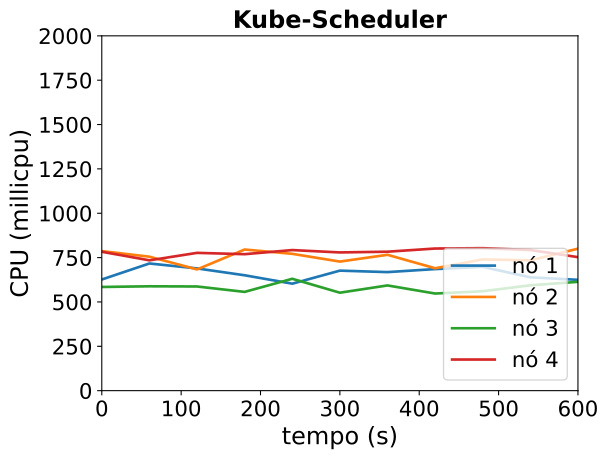

The file beside this chart, header and first rows:
timestamp, ppgcc-m02_pod_amount, ppgcc-m02_memory, ppgcc-m02_cpu, ppgcc-m03_pod_amount, ppgcc-m03_memory, ppgcc-m03_cpu, ppgcc-m04_pod_amount, ppgcc-m04_memory, ppgcc-m04_cpu, ppgcc-m05_pod_amount, ppgcc-m05_memory, ppgcc-m05_cpu
0, 10, 1163612, 626497104, 10, 1204552, 786571876, 10, 1164096, 584443638, 10, 1154516, 782856747
60, 10, 1167176, 716849944, 10, 1208644, 755108242, 10, 1167132, 588272156, 10, 1155308, 734606307
120, 10, 1169024, 689012757, 10, 1208644, 683305604, 10, 1166604, 587172012, 10, 1157156, 776676598
180, 10, 1169948, 650361808, 10, 1208116, 795514622, 10, 1167396, 556678789, 10, 1159004, 769248760
240, 10, 1170476, 602955055, 10, 1207588, 771259679, 10, 1168188, 630594725, 10, 1158740, 792400273
300, 10, 1173248, 676504595, 10, 1207192, 727533210, 10, 1168716, 552120288, 10, 1161248, 779074733
360, 10, 1173644, 668232209, 10, 1209832, 765783156, 10, 1168452, 593121149, 10, 1159004, 783232958
420, 10, 1174040, 685227661, 10, 1209436, 689806656, 10, 1168848, 547443234, 10, 1160324, 801124074
480, 10, 1172984, 697701219, 10, 1210756, 739781059, 10, 1172016, 560277777, 10, 1160456, 803146974
540, 10, 1174700, 638784048, 10, 1212208, 734589473, 10, 1171620, 593841990, 10, 1161512, 792871705
600, 10, 1173644, 624682828, 10, 1212340, 800275074, 10, 1169904, 613462273, 10, 1159004, 752496332
